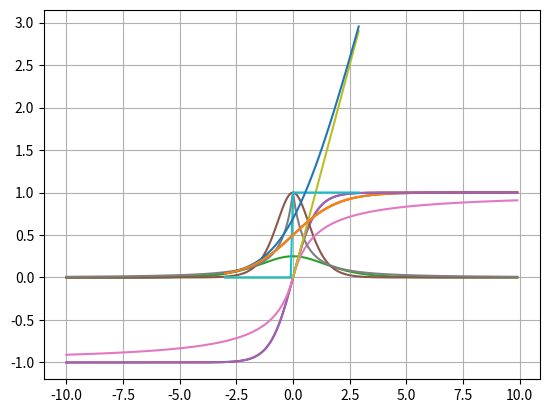

Python code for this plot: (Note: this script raises an exception after producing the figure.)
# -*- coding: utf-8 -*-
"""Untitled26.ipynb

Automatically generated by Colaboratory.

Original file is located at
    https://colab.research.google.com/<link-removed>
"""

import numpy as np
import matplotlib.pyplot as plt
import pandas as pd

def my_sigmoid(X):
    try: 
        f = 1 / (1+np.exp(-X))
    except Exception as e:
        print(e)
    else:
       return f

def my_tanh(X):
  try: 
      f = (np.exp(X)-np.exp(-X))/(np.exp(X)+np.exp(-X))
  except Exception as e:
      print(e)
  else:
      return f

def my_softsign(X):
  try: 
      f = X/(np.abs(X)+1)
  except Exception as e:
      print(e)
  else:
      return f

def my_relu(X):
  if X >= 0:
    return X
  else:
    return 0

def my_softplus(X):
  try: 
      f = np.log(np.exp(X)+1)
  except Exception as e:
      print(e)
  else:
      return f

# Plot Sigmoid Function
X = np.arange(-10,10,0.1)
y = my_sigmoid(X)
plt.plot(X,y)
plt.grid()

# Plot Sigmoid Function
X = np.arange(-10,10,0.1)
y = my_sigmoid(X)
y_div = y*(1-y)
X_norm = X/10
plt.plot(X,y)
plt.plot(X,y_div)
# plt.plot(X, X_norm)
plt.grid()

# plot tanh function
X = np.arange(-10,10,0.1)
y = my_tanh(X)
plt.plot(X,y)
plt.grid()

# plot tanh function
X = np.arange(-10,10,0.1)
y = my_tanh(X)
y_div = 1 - y**2
plt.plot(X,y)
plt.plot(X,y_div)
plt.grid()

# plot softsign function
X = np.arange(-10,10,0.1)
y = my_softsign(X)
y_div = 1 / (np.abs(X)+1)**2
plt.plot(X,y)
plt.plot(X,y_div)
plt.grid()

# plot relu function
X = np.arange(-3,3,0.1)
y = [my_relu(x) for x in X]
y_div = [1 if x >= 0 else 0 for x in X ]
plt.plot(X,y)
plt.plot(X,y_div)
plt.grid()

# plot softplus function
X = np.arange(-3,3,0.1)
y = my_softplus(X)
y_div = 1 / (np.exp(-X)+1)
plt.plot(X,y)
plt.plot(X,y_div)
plt.grid()

img=plt.imread("/content/ai_brain.jpg")
plt.imshow(img)

img_new= my_sigmoid(img)
img_new_1= img_new*255
plt.imshow(img_new_1.astype(int))

img_new= my_softsign(img)
img_new_1= img_new*255
plt.imshow(img_new_1.astype(int))

img_new= my_softplus(img)
img_new_1= img_new*255
plt.imshow(img_new_1.astype(int))

